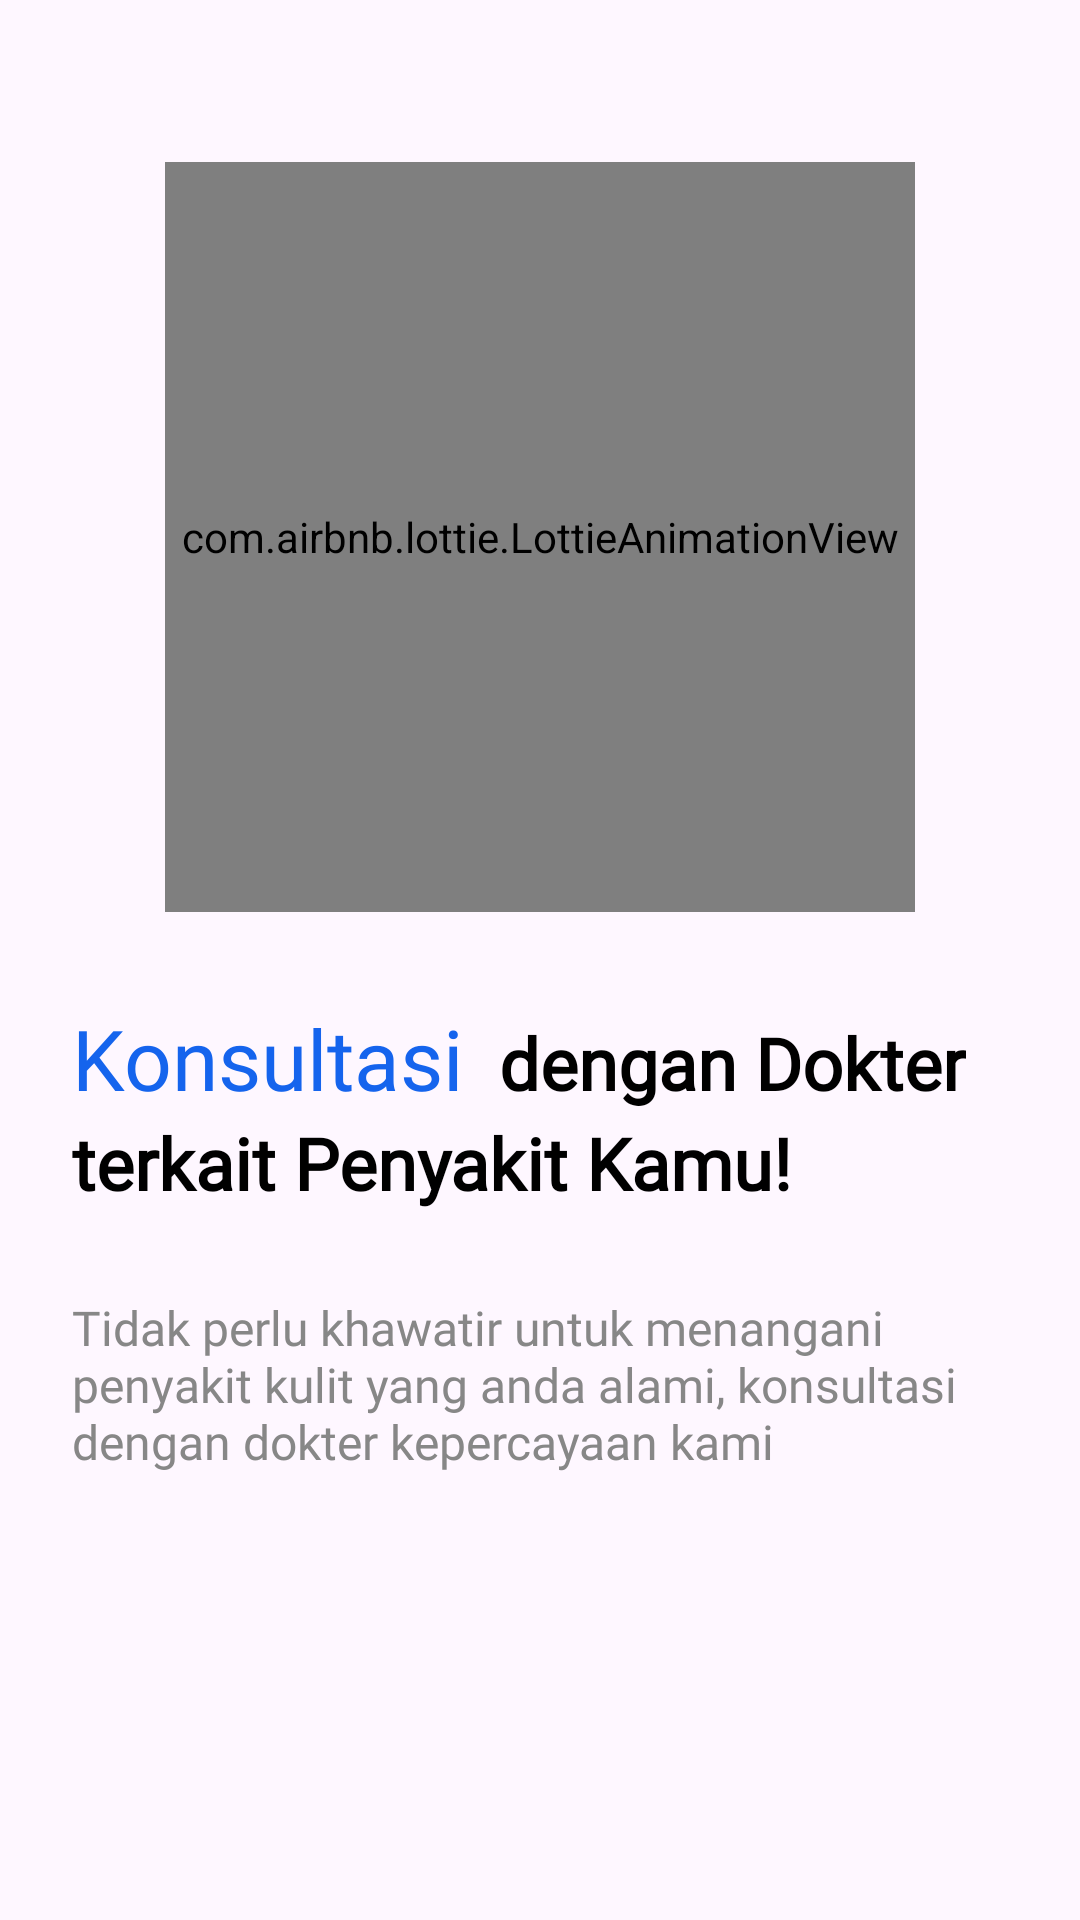

Write the Android layout XML for this screen, with the resource values it uses.
<!-- AndroidManifest.xml: application theme Theme.SkinWise -->
<!-- res/layout/fragment_onboarding3.xml -->
<?xml version="1.0" encoding="utf-8"?>
<RelativeLayout xmlns:tools="http://schemas.android.com/tools"
    xmlns:android="http://schemas.android.com/apk/res/android"
    android:layout_width="match_parent"
    android:layout_height="match_parent"
    xmlns:app="http://schemas.android.com/apk/res-auto"
    tools:context=".ui.welcome.OnboardingFragment3"
    android:padding="24dp">


    <com.airbnb.lottie.LottieAnimationView
        android:id="@+id/image_onboarding2"
        android:layout_width="250dp"
        android:layout_height="250dp"
        android:layout_centerHorizontal="true"
        android:layout_margin="30dp"
        android:scaleType="centerCrop"
        app:lottie_rawRes="@raw/doctor"
        app:lottie_loop="true"
        app:lottie_autoPlay="true" />

    <LinearLayout
        android:id="@+id/text_onboarding_title3"
        android:layout_width="match_parent"
        android:layout_height="wrap_content"
        android:layout_below="@id/image_onboarding2"
        android:orientation="horizontal">

        <androidx.appcompat.widget.AppCompatTextView
            android:id="@+id/text_onboarding_title"
            android:layout_width="wrap_content"
            android:layout_height="wrap_content"
            android:text="@string/title_onboarding6"
            android:textColor="@color/blue_primary"
            android:textSize="28sp"
            android:fontFamily="@font/inter_bold"
            android:textAlignment="textStart" />

        <androidx.appcompat.widget.AppCompatTextView
            android:id="@+id/text_onboarding_title2"
            android:layout_width="wrap_content"
            android:layout_height="wrap_content"
            android:text="@string/title_onboarding7"
            android:textStyle="bold"
            android:layout_marginStart="12dp"
            android:textColor="@color/black"
            android:textSize="24sp"
            android:fontFamily="@font/inter_bold"
            android:textAlignment="textStart" />
    </LinearLayout>

    <androidx.appcompat.widget.AppCompatTextView
        android:id="@+id/text_onboarding_title5"
        android:layout_width="match_parent"
        android:layout_height="wrap_content"
        android:layout_below="@+id/text_onboarding_title3"
        android:layout_marginBottom="28dp"
        android:fontFamily="@font/inter_bold"
        android:text="@string/title_onboarding8"
        android:textAlignment="textStart"
        android:textColor="@color/black"
        android:textSize="24sp"
        android:textStyle="bold" />



    <androidx.appcompat.widget.AppCompatTextView
        android:id="@+id/text_onboarding_description"
        android:layout_width="match_parent"
        android:layout_height="wrap_content"
        android:layout_below="@id/text_onboarding_title5"
        android:text="@string/description_onboarding3"
        android:textSize="16sp"
        android:fontFamily="@font/inter_medium"
        android:textColor="@color/gray_500"
        android:textAlignment="textStart"
        android:layout_marginBottom="30dp"/>



</RelativeLayout>
<!-- resources referenced by this layout -->
<resources>
  <color name="black">#FF000000</color>
  <color name="blue_primary">#1564ED</color>
  <color name="gray_500">#878787</color>
  <string name="description_onboarding3">Tidak perlu khawatir untuk menangani penyakit kulit yang anda alami, konsultasi dengan dokter kepercayaan kami</string>
  <string name="title_onboarding6">Konsultasi</string>
  <string name="title_onboarding7">dengan Dokter</string>
  <string name="title_onboarding8">terkait Penyakit Kamu!</string>
  <style name="Theme.SkinWise" parent="Base.Theme.SkinWise" />
  <style name="Base.Theme.SkinWise" parent="Theme.Material3.DayNight.NoActionBar">
          
          <item name="colorPrimary">@color/blue_primary</item>
          <item name="colorPrimaryVariant">@color/gray_dark</item>
          <item name="colorOnPrimary">@color/white</item>
      </style>
  <color name="gray_dark">#455A64</color>
  <color name="white">#FFFFFFFF</color>
</resources>
